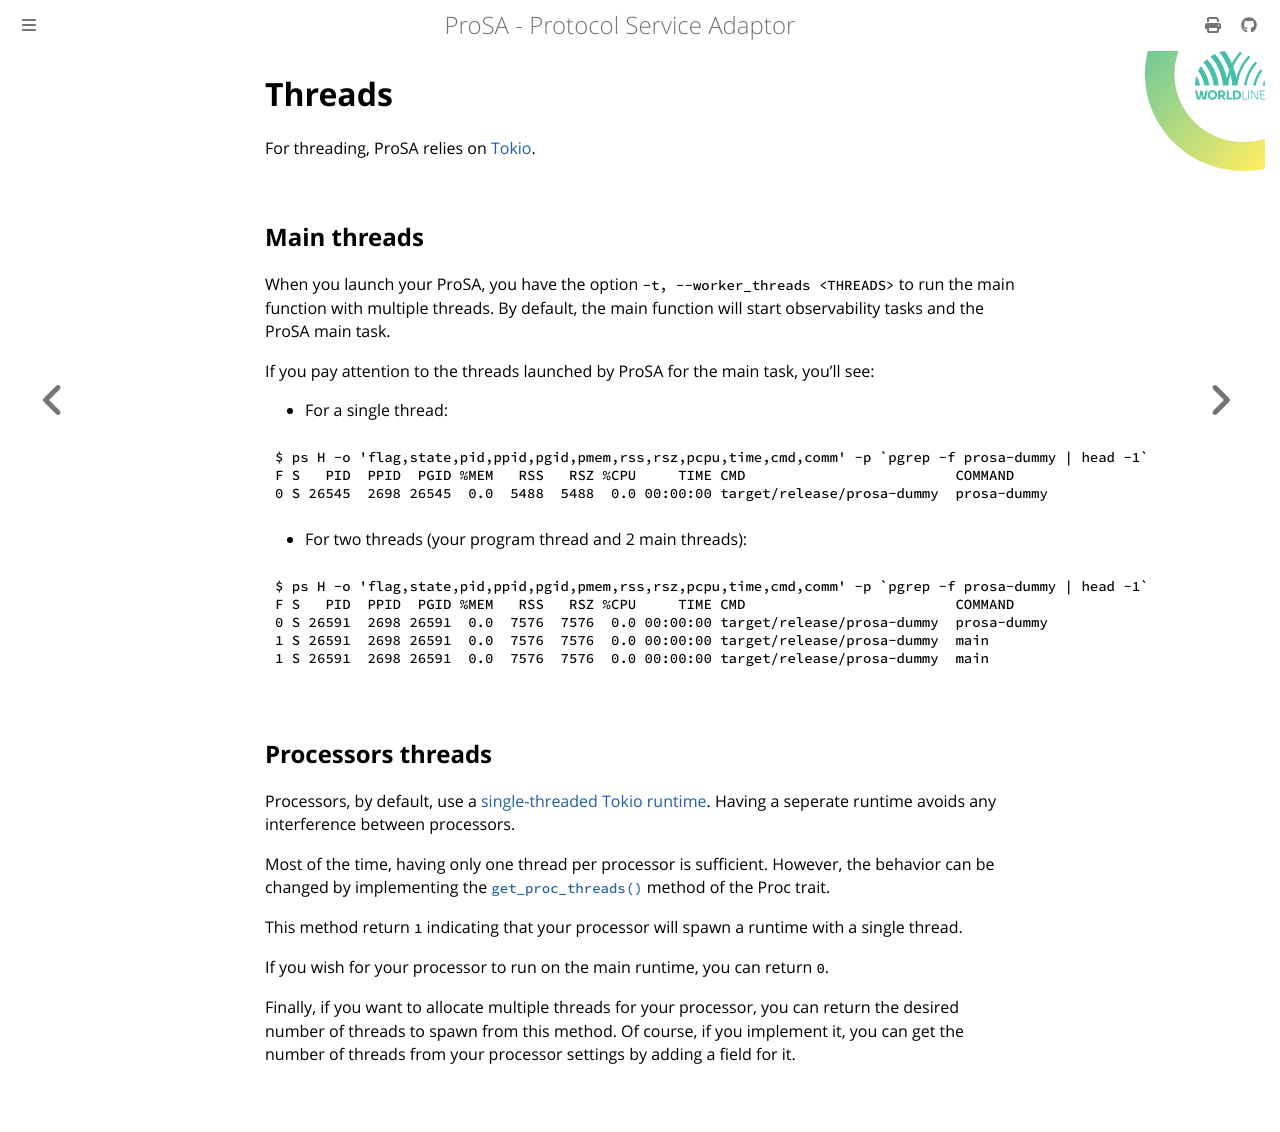

repository: worldline/ProSA · page: ch03-08-threads.html · generator: mdbook

# Threads

For threading, ProSA relies on [Tokio](https://docs.rs/tokio/latest/tokio/runtime/index.html).

## Main threads

When you launch your ProSA, you have the option ` -t, --worker_threads <THREADS>` to run the main function with multiple threads.
By default, the main function will start observability tasks and the ProSA main task.

If you pay attention to the threads launched by ProSA for the main task, you'll see:

- For a single thread:
```bash
$ ps H -o 'flag,state,pid,ppid,pgid,pmem,rss,rsz,pcpu,time,cmd,comm' -p `pgrep -f prosa-dummy | head -1`
F S   PID  PPID  PGID %MEM   RSS   RSZ %CPU     TIME CMD                         COMMAND
0 S 26545  2698 26545  0.0  5488  5488  0.0 00:00:00 target/release/prosa-dummy  prosa-dummy
```

- For two threads (your program thread and 2 main threads):
```bash
$ ps H -o 'flag,state,pid,ppid,pgid,pmem,rss,rsz,pcpu,time,cmd,comm' -p `pgrep -f prosa-dummy | head -1`
F S   PID  PPID  PGID %MEM   RSS   RSZ %CPU     TIME CMD                         COMMAND
0 S 26591  2698 26591  0.0  7576  7576  0.0 00:00:00 target/release/prosa-dummy  prosa-dummy
1 S 26591  2698 26591  0.0  7576  7576  0.0 00:00:00 target/release/prosa-dummy  main
1 S 26591  2698 26591  0.0  7576  7576  0.0 00:00:00 target/release/prosa-dummy  main
```

## Processors threads

Processors, by default, use a [single-threaded Tokio runtime](https://docs.rs/tokio/latest/tokio/runtime/index.html#current-thread-runtime-behavior-at-the-time-of-writing).
Having a seperate runtime avoids any interference between processors.

Most of the time, having only one thread per processor is sufficient.
However, the behavior can be changed by implementing the [`get_proc_threads()`](https://docs.rs/prosa/latest/prosa/core/proc/trait.Proc.html#tymethod.get_proc_threads) method of the Proc trait.

This method return `1` indicating that your processor will spawn a runtime with a single thread.

If you wish for your processor to run on the main runtime, you can return `0`.

Finally, if you want to allocate multiple threads for your processor, you can return the desired number of threads to spawn from this method.
Of course, if you implement it, you can get the number of threads from your processor settings by adding a field for it.
